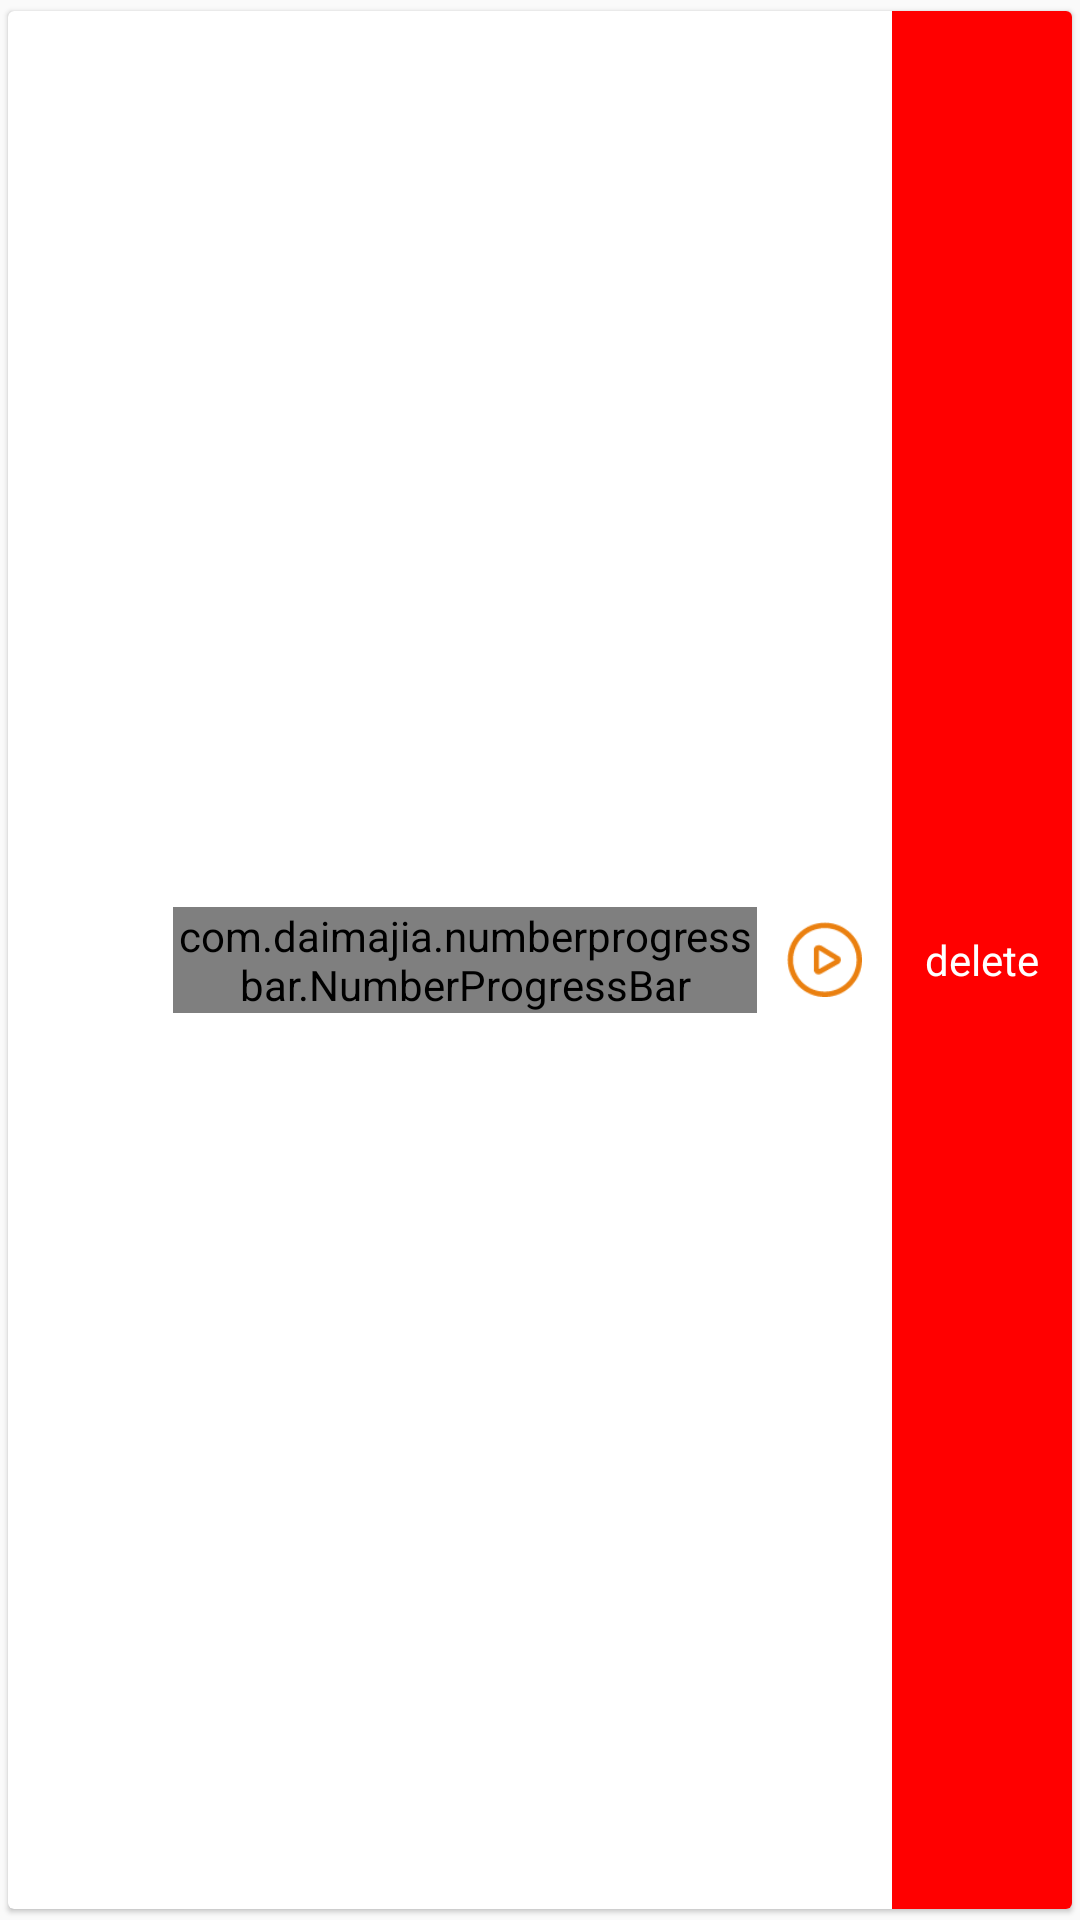

Reconstruct the res/layout file that produces this screen, plus the resources it refers to.
<!-- AndroidManifest.xml: application theme AppTheme -->
<!-- res/layout/download_list_item.xml -->
<?xml version="1.0" encoding="utf-8"?>
<android.support.v7.widget.CardView
    xmlns:android="http://schemas.android.com/apk/res/android"
    xmlns:custom="http://schemas.android.com/apk/res-auto"
    android:layout_width="match_parent"
    android:layout_height="70dp"
    android:background="@color/translucent_background"
    android:foreground="?android:attr/selectableItemBackground"
    android:orientation="vertical"
    custom:cardCornerRadius="2dp"
    custom:cardElevation="1dp"
    custom:cardUseCompatPadding="true">

    <RelativeLayout
        android:layout_width="match_parent"
        android:layout_height="match_parent">

        <FrameLayout
            android:id="@+id/item_delete"
            android:layout_width="60dp"
            android:layout_height="match_parent"
            android:layout_alignParentRight="true"
            android:background="@color/red">

            <TextView
                android:layout_gravity="center"
                android:layout_width="60dp"
                android:layout_height="wrap_content"
                android:gravity="center"
                android:text="@string/delete"
                android:textColor="@color/white"
                android:textSize="14dp"/>
        </FrameLayout>


        <RelativeLayout
            android:id="@+id/item_content"
            android:layout_width="500dp"
            android:layout_height="match_parent"
            android:layout_toLeftOf="@id/item_delete">

            <ImageView
                android:id="@+id/download_btn"
                android:layout_width="25dp"
                android:layout_height="25dp"
                android:layout_alignParentRight="true"
                android:layout_centerVertical="true"
                android:layout_marginRight="10dp"
                android:src="@drawable/selector_start_pause_download"/>

            <ImageView
                android:id="@+id/download_icon"
                android:layout_width="35dp"
                android:layout_height="35dp"
                android:layout_alignParentLeft="true"
                android:layout_alignParentStart="true"
                android:layout_centerVertical="true"
                android:layout_marginLeft="10dp"
                android:src="@drawable/avatar1"/>

            <com.daimajia.numberprogressbar.NumberProgressBar
                android:id="@+id/numberProgressBar"
                android:layout_width="wrap_content"
                android:layout_height="wrap_content"
                android:layout_centerVertical="true"
                android:layout_marginLeft="10dp"
                android:layout_marginRight="10dp"
                android:layout_marginTop="10dp"
                android:layout_toLeftOf="@id/download_btn"
                android:layout_toRightOf="@id/download_icon"
                custom:progress_current="53"
                custom:progress_max="100"
                custom:progress_reached_bar_height="1.5dp"

                custom:progress_reached_color="#3498DB"
                custom:progress_text_color="#3498DB"
                custom:progress_text_offset="1dp"
                custom:progress_text_size="12sp"

                custom:progress_text_visibility="visible"
                custom:progress_unreached_bar_height="0.75dp"
                custom:progress_unreached_color="#CCCCCC"/>

        </RelativeLayout>


    </RelativeLayout>
</android.support.v7.widget.CardView>
<!-- resources referenced by this layout -->
<resources>
  <color name="red">#FFFF0000</color>
  <color name="translucent_background">#60000000</color>
  <color name="white">#FFFFFFFF</color>
  <!-- drawable selector_start_pause_download (drawable) -->
  <?xml version="1.0" encoding="utf-8"?>
  <selector xmlns:android="http://schemas.android.com/apk/res/android">
      <item android:drawable="@drawable/pause" android:state_selected="true"/>
      <item android:drawable="@drawable/start" android:state_selected="false"/>
      <item android:drawable="@drawable/start" />
  </selector>
  <string name="delete">delete</string>
  <style name="AppTheme" parent="Theme.AppCompat.Light.DarkActionBar">
          
          <item name="colorPrimary">@color/colorPrimary</item>
          <item name="colorPrimaryDark">@color/colorPrimaryDark</item>
          <item name="colorAccent">@color/colorAccent</item>
      </style>
  <!-- drawable pause: png bitmap (drawable-xhdpi, 1636 bytes) -->
  <!-- drawable start: png bitmap (drawable-xhdpi, 1924 bytes) -->
  <color name="colorPrimary">#3F51B5</color>
  <color name="colorPrimaryDark">#303F9F</color>
  <color name="colorAccent">#FF4081</color>
</resources>
